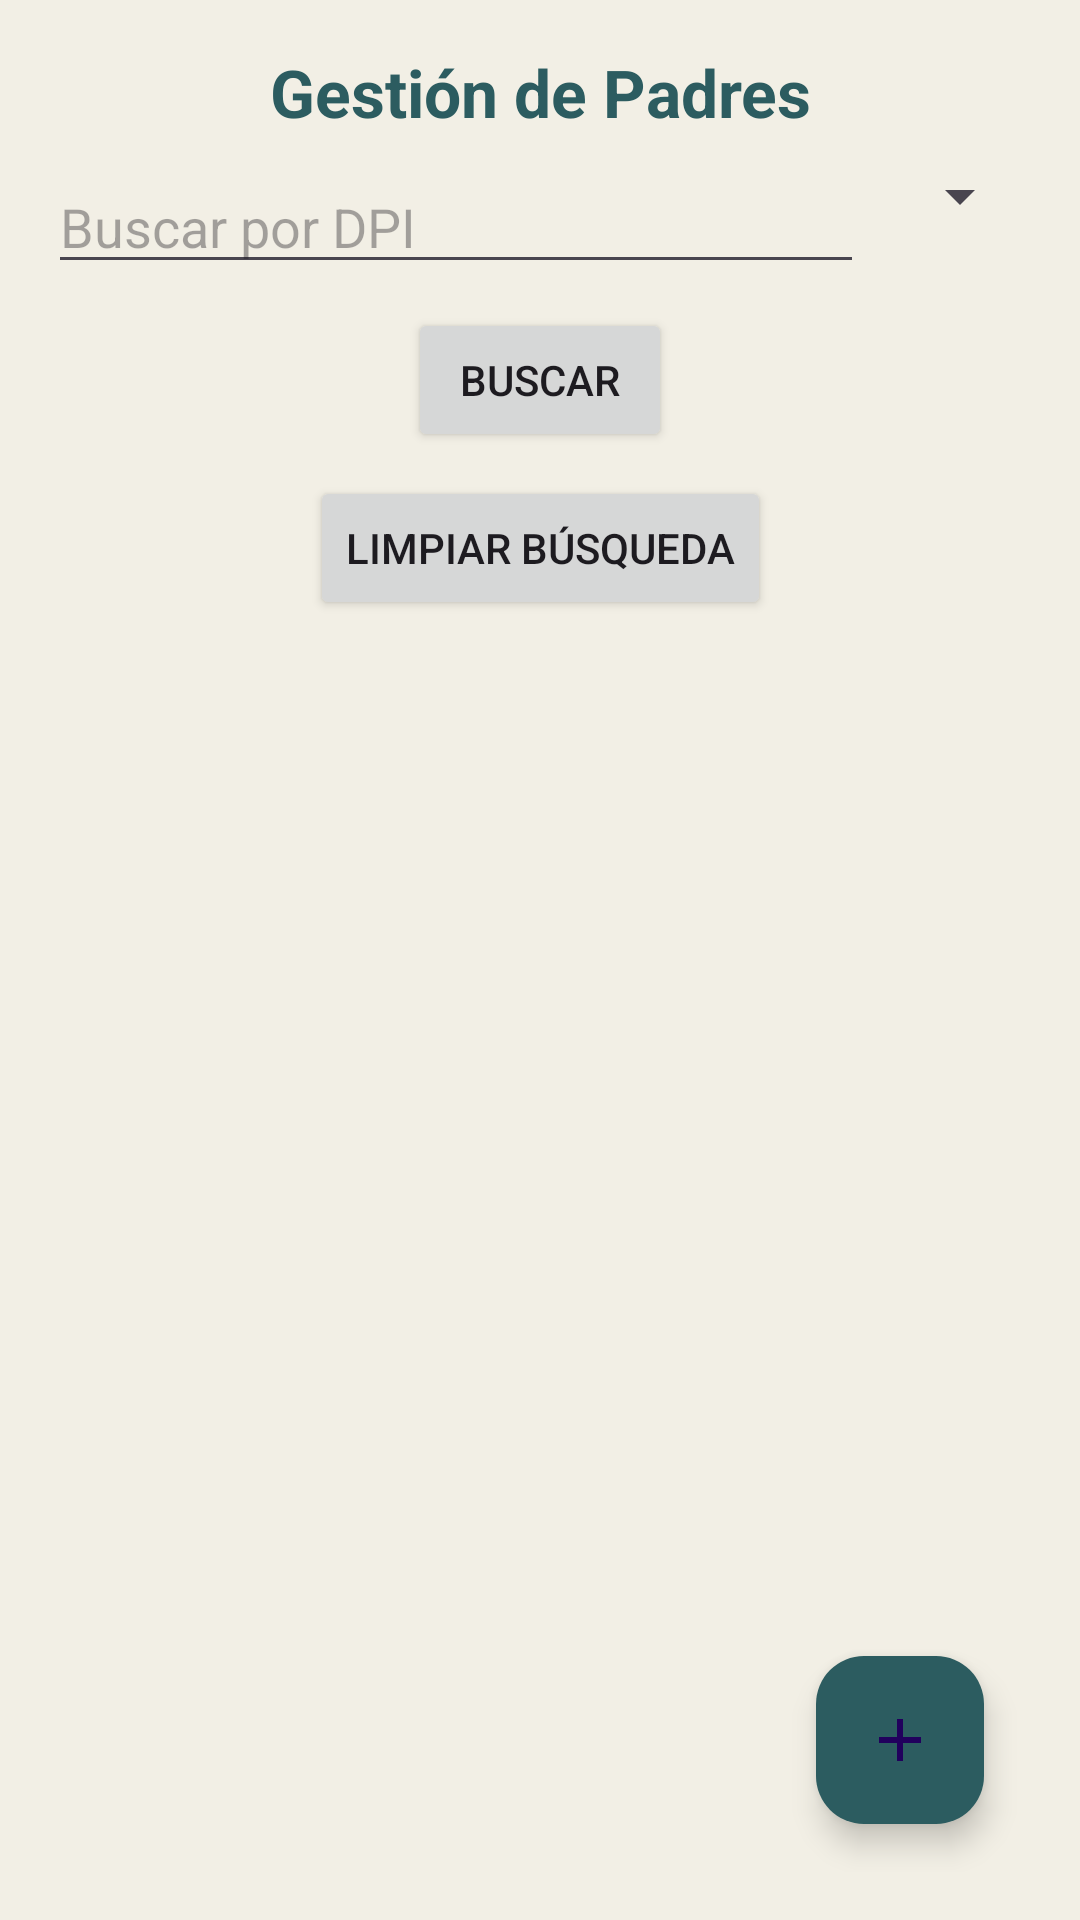

Here is an Android app screen rendered from its layout file. Give the layout XML and the strings, colors and styles it references.
<!-- AndroidManifest.xml: application theme Theme.CarrierPigeon3 -->
<!-- res/layout/activity_gestion_padres.xml -->
<?xml version="1.0" encoding="utf-8"?>
<androidx.constraintlayout.widget.ConstraintLayout
    xmlns:android="http://schemas.android.com/apk/res/android"
    xmlns:app="http://schemas.android.com/apk/res-auto"
    android:layout_width="match_parent"
    android:layout_height="match_parent"
    android:background="#F2EFE5"
    android:padding="16dp">

    <TextView
        android:id="@+id/txtTitulo"
        android:layout_width="0dp"
        android:layout_height="wrap_content"
        android:text="Gestión de Padres"
        android:textSize="22sp"
        android:textStyle="bold"
        android:textColor="#2C5C60"
        android:gravity="center"
        app:layout_constraintTop_toTopOf="parent"
        app:layout_constraintStart_toStartOf="parent"
        app:layout_constraintEnd_toEndOf="parent"
        android:layout_marginBottom="8dp" />

    <EditText
        android:id="@+id/edtBuscarDPI"
        android:layout_width="0dp"
        android:layout_height="wrap_content"
        android:hint="Buscar por DPI"
        android:inputType="number"
        android:focusable="true"
        android:focusableInTouchMode="true"
        android:layout_marginEnd="8dp"
        android:layout_marginTop="8dp"
        app:layout_constraintTop_toBottomOf="@id/txtTitulo"
        app:layout_constraintStart_toStartOf="parent"
        app:layout_constraintEnd_toStartOf="@+id/spinnerFiltro" />

    <Spinner
        android:id="@+id/spinnerFiltro"
        android:layout_width="wrap_content"
        android:layout_height="wrap_content"
        app:layout_constraintTop_toBottomOf="@id/txtTitulo"
        app:layout_constraintEnd_toEndOf="parent"
        app:layout_constraintStart_toEndOf="@id/edtBuscarDPI"
        android:layout_marginTop="8dp" />

    <Button
        android:id="@+id/btnBuscarPadre"
        android:layout_width="wrap_content"
        android:layout_height="wrap_content"
        android:text="Buscar"
        app:layout_constraintTop_toBottomOf="@id/edtBuscarDPI"
        app:layout_constraintStart_toStartOf="parent"
        app:layout_constraintEnd_toEndOf="parent"
        android:layout_marginTop="8dp" />

    <Button
        android:id="@+id/btnLimpiarBusqueda"
        android:layout_width="wrap_content"
        android:layout_height="wrap_content"
        android:text="Limpiar búsqueda"
        app:layout_constraintTop_toBottomOf="@id/btnBuscarPadre"
        app:layout_constraintStart_toStartOf="parent"
        app:layout_constraintEnd_toEndOf="parent"
        android:layout_marginTop="8dp" />

    <androidx.recyclerview.widget.RecyclerView
        android:id="@+id/recyclerViewPadres"
        android:layout_width="0dp"
        android:layout_height="0dp"
        android:padding="4dp"
        android:clipToPadding="false"
        app:layout_constraintTop_toBottomOf="@id/btnLimpiarBusqueda"
        app:layout_constraintBottom_toBottomOf="parent"
        app:layout_constraintStart_toStartOf="parent"
        app:layout_constraintEnd_toEndOf="parent" />

    <com.google.android.material.floatingactionbutton.FloatingActionButton
        android:id="@+id/fabAgregarPadre"
        android:layout_width="wrap_content"
        android:layout_height="wrap_content"
        android:contentDescription="Agregar Padre"
        android:src="@drawable/ic_add"
        android:tint="#FFFFFF"
        app:backgroundTint="#2C5C60"
        app:layout_constraintBottom_toBottomOf="parent"
        app:layout_constraintEnd_toEndOf="parent"
        android:layout_margin="16dp" />
</androidx.constraintlayout.widget.ConstraintLayout>
<!-- resources referenced by this layout -->
<resources>
  <!-- drawable ic_add (drawable) -->
  <vector xmlns:android="http://schemas.android.com/apk/res/android" android:height="24dp" android:tint="#2C5C60" android:viewportHeight="24" android:viewportWidth="24" android:width="24dp">
  
      <path android:fillColor="@android:color/white" android:pathData="M19,13h-6v6h-2v-6H5v-2h6V5h2v6h6v2z"/>
      
  </vector>
  <style name="Theme.CarrierPigeon3" parent="Base.Theme.CarrierPigeon3" />
  <style name="Base.Theme.CarrierPigeon3" parent="Theme.Material3.DayNight.NoActionBar">
          
          
      </style>
</resources>
